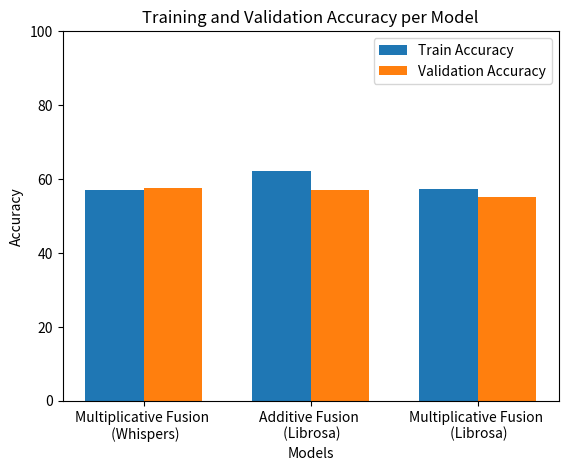

Source code (Python):
import matplotlib.pyplot as plt

models = ['Multiplicative Fusion \n (Whispers)', 'Additive Fusion \n (Librosa)', 'Multiplicative Fusion \n (Librosa)']
train_accuracy = [57.03, 62.02, 57.28]  # Training accuracy for each model
val_accuracy = [57.65, 56.86, 55.18]    # Validation accuracy for each model

# Plotting
x = range(len(models))
width = 0.35

fig, ax = plt.subplots()
bars1 = ax.bar(x, train_accuracy, width, label='Train Accuracy')
bars2 = ax.bar([i + width for i in x], val_accuracy, width, label='Validation Accuracy')

ax.set_xlabel('Models')
ax.set_ylabel('Accuracy')
ax.set_title('Training and Validation Accuracy per Model')
ax.set_xticks([i + width / 2 for i in x])
ax.set_xticklabels(models)

ax.legend()
plt.ylim(0, 100)
plt.savefig('accuracies.png')
